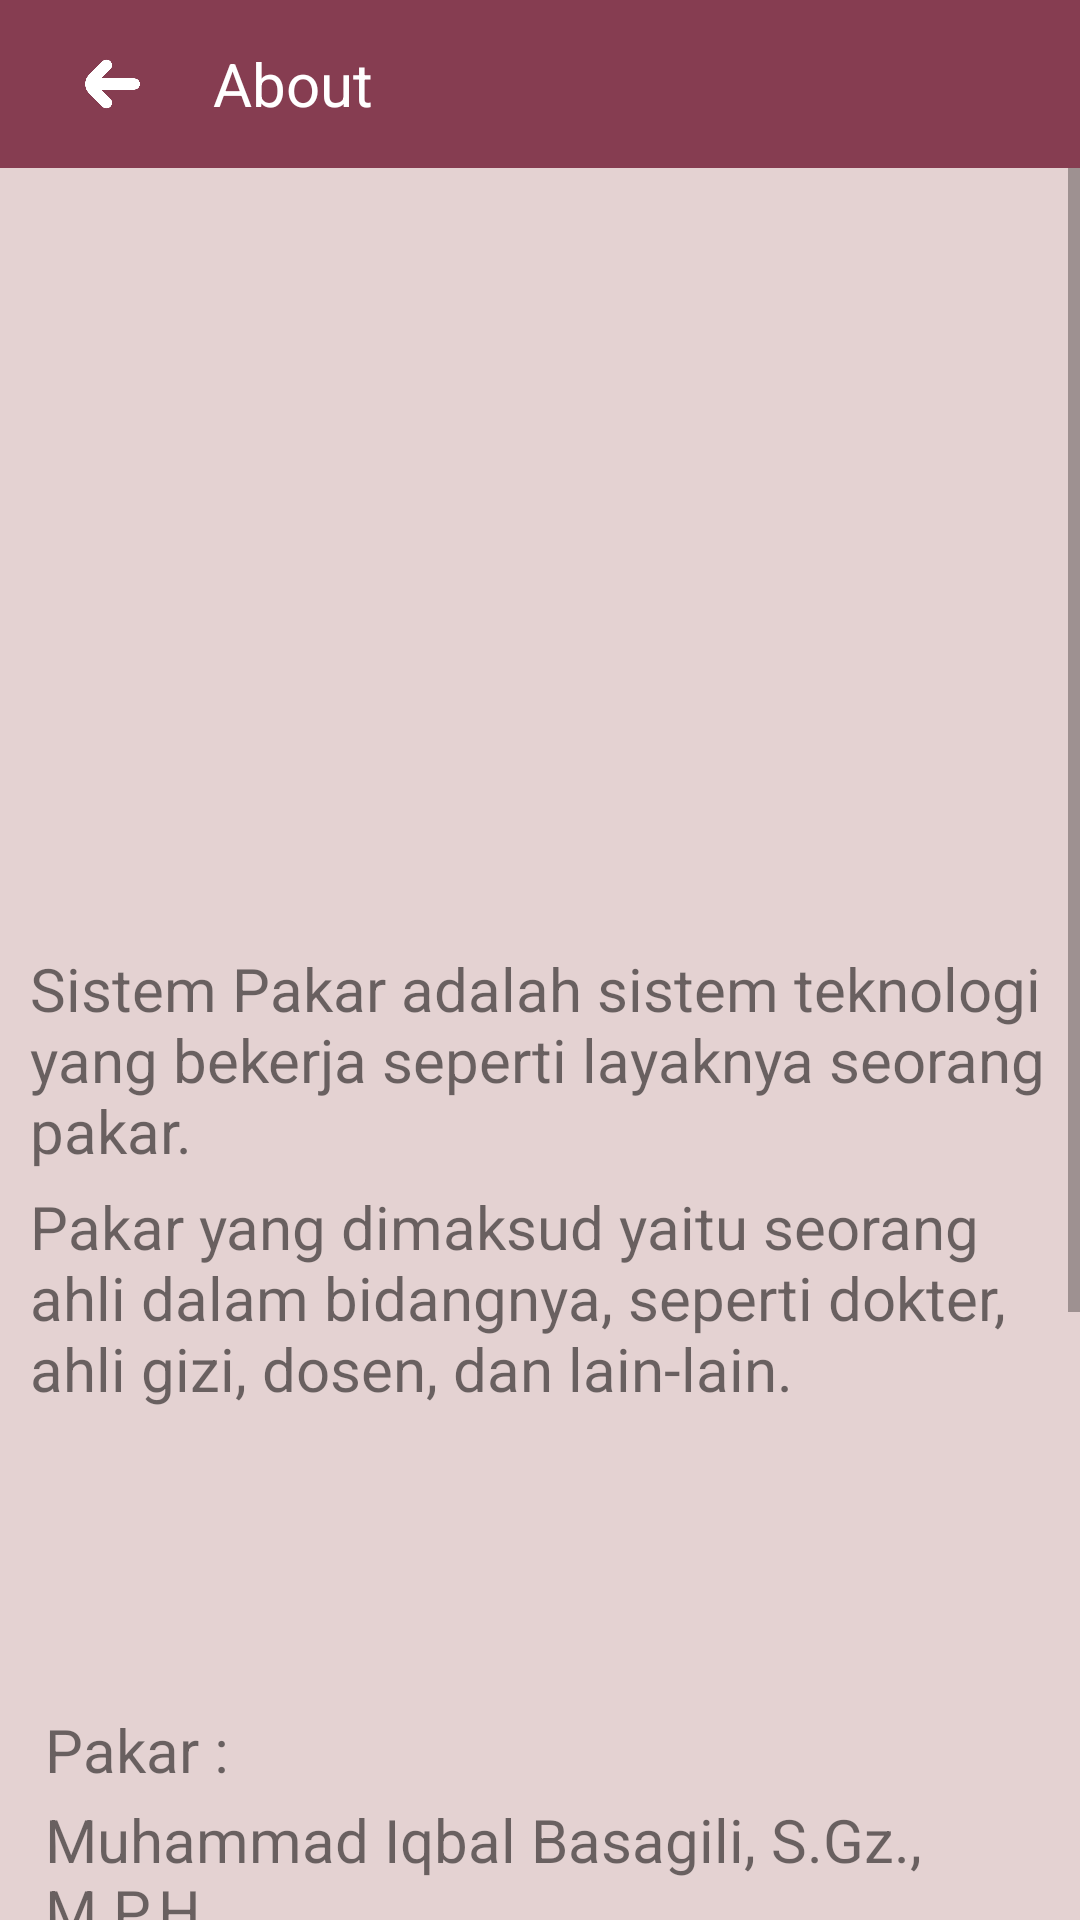

Here is an Android app screen rendered from its layout file. Give the layout XML and the strings, colors and styles it references.
<!-- AndroidManifest.xml: application theme AppTheme -->
<!-- res/layout/activity_about.xml -->
<?xml version="1.0" encoding="utf-8"?>
<LinearLayout xmlns:android="http://schemas.android.com/apk/res/android"
    xmlns:app="http://schemas.android.com/apk/res-auto"
    xmlns:tools="http://schemas.android.com/tools"
    android:layout_width="match_parent"
    android:layout_height="match_parent"
    android:orientation="vertical"
    tools:context=".About">

    <androidx.appcompat.widget.Toolbar
        android:gravity="center"
        android:layout_width="match_parent"
        android:layout_height="wrap_content"
        android:background="@color/maroon">
        <LinearLayout
            android:layout_width="match_parent"
            android:layout_height="wrap_content"
            android:orientation="horizontal">

            <ImageView
                android:id="@+id/btn_kembali"
                android:layout_width="30dp"
                android:layout_height="30dp"
                android:layout_marginLeft="5dp"
                android:src="@drawable/back" />

            <TextView
                android:id="@+id/toolbar_vitamin"
                android:layout_width="wrap_content"
                android:layout_height="wrap_content"
                android:layout_marginLeft="20dp"
                android:layout_gravity="center"
                android:text="About"
                android:textSize="20sp"
                android:textColor="#FFFFFF"/>
        </LinearLayout>
    </androidx.appcompat.widget.Toolbar>
    <ScrollView
        android:layout_weight="5"
        android:layout_width="match_parent"
        android:layout_height="match_parent">
        <LinearLayout
            android:orientation="vertical"
            android:layout_width="match_parent"
            android:layout_height="wrap_content"
            android:background="#E4D2D2">
            <ImageView
                android:id="@+id/vitamin_a"
                android:layout_marginTop="50dp"
                android:layout_width="150dp"
                android:layout_height="150dp"
                android:layout_gravity="center"
                android:background="@drawable/tentang2"/>

            <RelativeLayout
                android:layout_width="match_parent"
                android:layout_height="60dp"/>
            <TextView
                android:layout_width="match_parent"
                android:layout_height="wrap_content"
                android:layout_marginLeft="10dp"
                android:text="Sistem Pakar adalah sistem teknologi yang bekerja seperti layaknya seorang pakar."
                android:textSize="20sp"/>

            <RelativeLayout
                android:layout_width="match_parent"
                android:layout_height="5dp"/>
            <TextView
                android:layout_width="match_parent"
                android:layout_height="wrap_content"
                android:layout_marginLeft="10dp"
                android:text="Pakar yang dimaksud yaitu seorang ahli dalam bidangnya, seperti dokter, ahli gizi, dosen, dan lain-lain."
                android:textSize="20sp"/>

            <RelativeLayout
                android:layout_width="match_parent"
                android:layout_height="100dp"/>
            <TextView
                android:layout_width="match_parent"
                android:layout_height="wrap_content"
                android:layout_marginLeft="15dp"
                android:text="Pakar :"
                android:textSize="20sp"/>

            <RelativeLayout
                android:layout_width="match_parent"
                android:layout_height="3dp"/>
            <TextView
                android:layout_width="match_parent"
                android:layout_height="wrap_content"
                android:layout_marginLeft="15dp"
                android:text="Muhammad Iqbal Basagili, S.Gz., M.P.H"
                android:textSize="20sp"/>

            <RelativeLayout
                android:layout_width="match_parent"
                android:layout_height="300dp"/>


        </LinearLayout>

    </ScrollView>

</LinearLayout>
<!-- resources referenced by this layout -->
<resources>
  <color name="maroon">#863D51</color>
  <!-- drawable back: png bitmap (drawable, 6106 bytes) -->
  <style name="AppTheme" parent="Theme.AppCompat.Light.NoActionBar">
          
          <item name="colorPrimary">@color/colorPrimary</item>
          <item name="colorPrimaryDark">@color/colorPrimaryDark</item>
          <item name="colorAccent">@color/colorAccent</item>
      </style>
  <color name="colorPrimary">#6D032F</color>
  <color name="colorPrimaryDark">#000000</color>
  <color name="colorAccent">#251117</color>
</resources>
